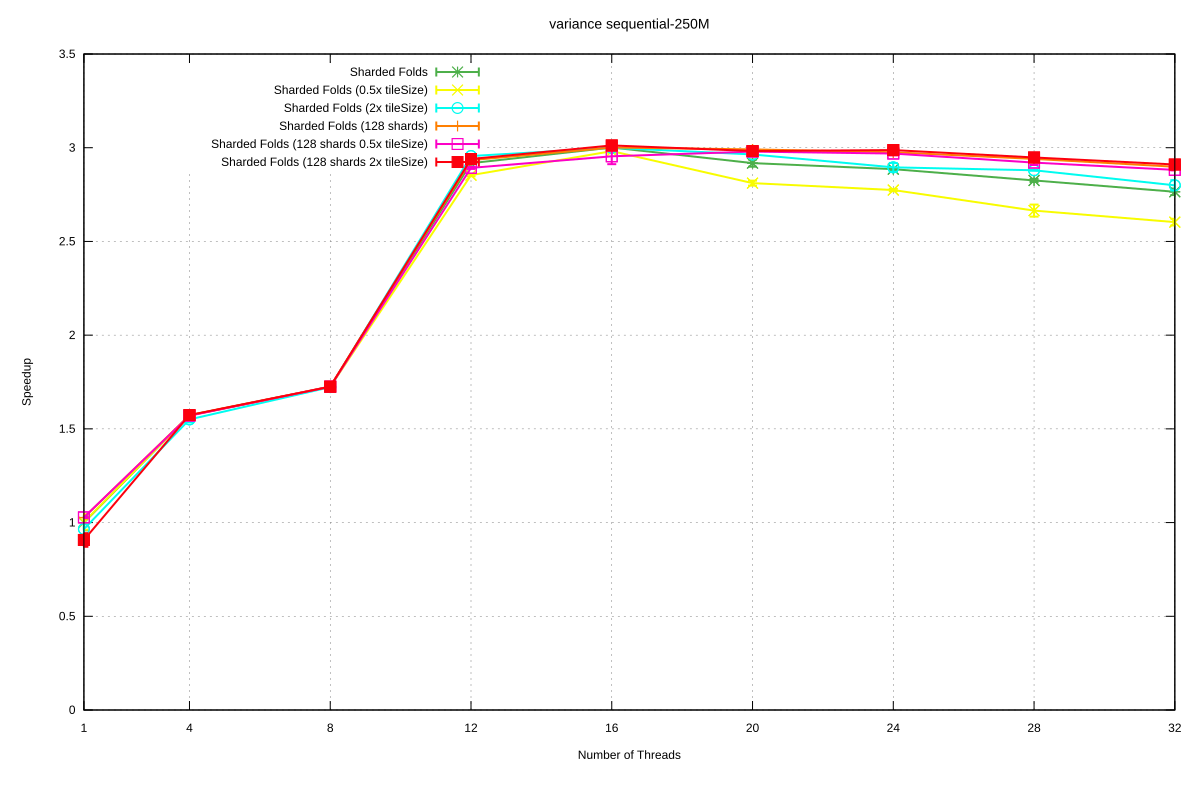

The table this chart was drawn from, first rows:
Name, Mean, MeanLB, MeanUB, Stddev, StddevLB, StddevUB, scheduler, threads
variance/sequential-250M, 0.2995, 0.2906, 0.316, 1.6163123442587923e-2, 4.441514835288318e-4, 2.0110531160449894e-2, Sharded Folds, 1
variance/sequential-250M, 0.1905, 0.1904, 0.1906, 1.045476329549036e-4, 3.733241316512992e-5, 1.375458209867389e-4, Sharded Folds, 4
variance/sequential-250M, 0.1737, 0.1736, 0.1738, 1.5588368759861362e-4, 5.848519504070282e-5, 2.141059621594361e-4, Sharded Folds, 8
variance/sequential-250M, 0.1027, 0.1026, 0.1028, 1.2714420095279449e-4, 1.0185482688857746e-4, 1.3912403424769137e-4, Sharded Folds, 12
variance/sequential-250M, 9.980546951914827e-2, 9.965685342128078e-2, 0.1, 2.3371686899281374e-4, 1.2696844059727262e-4, 3.227895035893752e-4, Sharded Folds, 16
variance/sequential-250M, 0.1027, 0.1023, 0.1037, 7.347577207824364e-4, 8.022776217928539e-5, 9.700119205004117e-4, Sharded Folds, 20
variance/sequential-250M, 0.1038, 0.1036, 0.104, 2.7915561333216864e-4, 1.702222490724932e-4, 3.690228595326123e-4, Sharded Folds, 24
variance/sequential-250M, 0.106, 0.1057, 0.1064, 3.834773615955755e-4, 1.7173173456727398e-4, 5.02565275736657e-4, Sharded Folds, 28
variance/sequential-250M, 0.1083, 0.1079, 0.1092, 9.82874972683284e-4, 4.528133311047344e-5, 1.2472657066387117e-3, Sharded Folds, 32
variance/sequential-250M, 0.2987, 0.2901, 0.3152, 1.6396228348590895e-2, 1.999515647554788e-4, 1.9309272844362593e-2, Sharded Folds (0.5x tileSize), 1
variance/sequential-250M, 0.1906, 0.1905, 0.1906, 4.5016519215450755e-5, 4.015269815152074e-6, 5.702193951888144e-5, Sharded Folds (0.5x tileSize), 4
variance/sequential-250M, 0.1737, 0.1737, 0.1738, 8.513258852626945e-5, 3.734945009152557e-5, 1.0727720170414636e-4, Sharded Folds (0.5x tileSize), 8
variance/sequential-250M, 0.105, 0.1047, 0.1052, 2.9593151098606475e-4, 2.4070346550925608e-4, 3.5155532068613604e-4, Sharded Folds (0.5x tileSize), 12
variance/sequential-250M, 0.1005, 0.1002, 0.1009, 3.922456851017394e-4, 1.1562293152544772e-4, 5.105057957281291e-4, Sharded Folds (0.5x tileSize), 16
variance/sequential-250M, 0.1066, 0.106, 0.107, 6.240543333870646e-4, 4.8575907099337106e-4, 7.44837955582755e-4, Sharded Folds (0.5x tileSize), 20
variance/sequential-250M, 0.108, 0.1078, 0.1083, 2.9774421566996736e-4, 8.059711606782572e-5, 4.2083215433510904e-4, Sharded Folds (0.5x tileSize), 24
variance/sequential-250M, 0.1124, 0.1112, 0.1139, 1.7443771857744684e-3, 1.4165351698034244e-3, 2.0935890209422253e-3, Sharded Folds (0.5x tileSize), 28
variance/sequential-250M, 0.1151, 0.1142, 0.1158, 1.0237736378781836e-3, 7.994736408968934e-4, 1.189860374785492e-3, Sharded Folds (0.5x tileSize), 32
variance/sequential-250M, 0.3103, 0.2871, 0.3302, 2.512649179753053e-2, 2.0964936665001547e-2, 2.8690234955220162e-2, Sharded Folds (2x tileSize), 1
variance/sequential-250M, 0.1932, 0.1909, 0.195, 2.4756370174132364e-3, 1.1619072430424655e-3, 3.4153097318151675e-3, Sharded Folds (2x tileSize), 4
variance/sequential-250M, 0.1739, 0.1737, 0.1741, 2.303652135071439e-4, 1.221843995153904e-4, 3.191267085868117e-4, Sharded Folds (2x tileSize), 8
variance/sequential-250M, 0.1013, 0.1013, 0.1015, 1.4129218646173044e-4, 3.13470483181191e-5, 2.027836104204354e-4, Sharded Folds (2x tileSize), 12
variance/sequential-250M, 9.985920537884037e-2, 9.956841924538215e-2, 0.1003, 5.097415789504033e-4, 1.4677962581748576e-4, 7.361542445991792e-4, Sharded Folds (2x tileSize), 16
variance/sequential-250M, 0.101, 0.101, 0.1012, 1.2062171440572851e-4, 3.893126108701076e-5, 1.5816970621304762e-4, Sharded Folds (2x tileSize), 20
variance/sequential-250M, 0.1035, 0.1026, 0.1043, 1.008381996228519e-3, 7.844765490035959e-4, 1.2066411404057583e-3, Sharded Folds (2x tileSize), 24
variance/sequential-250M, 0.104, 0.1039, 0.1041, 1.0680360997627705e-4, 5.337807446396004e-5, 1.5867879238271344e-4, Sharded Folds (2x tileSize), 28
variance/sequential-250M, 0.107, 0.1062, 0.1084, 1.3783999218672134e-3, 1.988184386748277e-4, 1.962012282679325e-3, Sharded Folds (2x tileSize), 32
variance/sequential-250M, 0.2917, 0.2903, 0.2931, 1.8026437157304801e-3, 7.299821202953749e-4, 2.372312546829832e-3, Sharded Folds (128 shards), 1
variance/sequential-250M, 0.1905, 0.1904, 0.1906, 1.1972914766323731e-4, 4.755668590244437e-5, 1.5333948444266795e-4, Sharded Folds (128 shards), 4
variance/sequential-250M, 0.1736, 0.1733, 0.1737, 2.2305810524296838e-4, 6.999370676097715e-5, 2.997469490049287e-4, Sharded Folds (128 shards), 8
variance/sequential-250M, 0.1021, 0.1018, 0.1028, 5.157090267581295e-4, 8.407521090740859e-6, 6.490299788771796e-4, Sharded Folds (128 shards), 12
variance/sequential-250M, 9.980880100280046e-2, 9.971182338893414e-2, 9.993042517453432e-2, 1.4088424214391871e-4, 1.0034651668746344e-4, 1.8272877799517298e-4, Sharded Folds (128 shards), 16
variance/sequential-250M, 0.1001, 9.997498015562693e-2, 0.1004, 2.507607330991748e-4, 1.222665180261725e-4, 3.2393897731154757e-4, Sharded Folds (128 shards), 20
variance/sequential-250M, 0.1007, 0.1005, 0.101, 3.524301936457471e-4, 9.368052998548048e-5, 4.922708868470111e-4, Sharded Folds (128 shards), 24
variance/sequential-250M, 0.1019, 0.1018, 0.1022, 2.3132779613099723e-4, 1.5179721929558843e-5, 2.9909645641624903e-4, Sharded Folds (128 shards), 28
variance/sequential-250M, 0.1033, 0.1032, 0.1034, 1.2916011159584678e-4, 8.626008216004354e-5, 1.6394411046216298e-4, Sharded Folds (128 shards), 32
variance/sequential-250M, 0.2914, 0.2899, 0.292, 9.997638397022262e-4, 2.2077217933329273e-5, 1.1869917237631307e-3, Sharded Folds (128 shards 0.5x tileSize), 1
variance/sequential-250M, 0.1908, 0.1906, 0.1908, 1.2049209794414072e-4, 4.7841619468342025e-5, 1.602741928197709e-4, Sharded Folds (128 shards 0.5x tileSize), 4
variance/sequential-250M, 0.1736, 0.1736, 0.1736, 2.283074078755033e-5, 1.0235644620185453e-5, 3.122097442879009e-5, Sharded Folds (128 shards 0.5x tileSize), 8
variance/sequential-250M, 0.1036, 0.1034, 0.1038, 2.355650791853163e-4, 8.367499437819114e-5, 3.4235815362154595e-4, Sharded Folds (128 shards 0.5x tileSize), 12
variance/sequential-250M, 0.1014, 0.1003, 0.1032, 1.8199275640910335e-3, 4.7882215362481106e-4, 2.4220520896226076e-3, Sharded Folds (128 shards 0.5x tileSize), 16
variance/sequential-250M, 0.1005, 0.1005, 0.1006, 7.800605977235204e-5, 4.049250594830364e-5, 1.1146130519939944e-4, Sharded Folds (128 shards 0.5x tileSize), 20
variance/sequential-250M, 0.1009, 0.1007, 0.1013, 3.5326250593103916e-4, 5.748541885991813e-5, 4.7109803725982883e-4, Sharded Folds (128 shards 0.5x tileSize), 24
variance/sequential-250M, 0.1026, 0.1022, 0.1031, 5.732222030341136e-4, 1.2664313998481786e-4, 7.404411446300289e-4, Sharded Folds (128 shards 0.5x tileSize), 28
variance/sequential-250M, 0.1039, 0.1039, 0.1041, 1.2790884758604918e-4, 4.4343497469294144e-5, 1.8109184661395288e-4, Sharded Folds (128 shards 0.5x tileSize), 32
variance/sequential-250M, 0.3302, 0.3197, 0.3465, 1.5502998544083374e-2, 2.709719419849951e-3, 2.01765794587752e-2, Sharded Folds (128 shards 2x tileSize), 1
variance/sequential-250M, 0.1903, 0.1903, 0.1904, 6.18872775020131e-5, 2.1594405223200424e-5, 8.404966565125861e-5, Sharded Folds (128 shards 2x tileSize), 4
variance/sequential-250M, 0.1736, 0.1735, 0.1737, 9.599436020019777e-5, 6.3955473403182195e-6, 1.2107859949194896e-4, Sharded Folds (128 shards 2x tileSize), 8
variance/sequential-250M, 0.1019, 0.1013, 0.1025, 7.190519984541599e-4, 5.561639069576334e-4, 8.21554146706007e-4, Sharded Folds (128 shards 2x tileSize), 12
variance/sequential-250M, 9.94343944080174e-2, 9.936328914016486e-2, 9.959292905405163e-2, 1.2749188920886293e-4, 3.5152973854013955e-5, 1.8511556575856615e-4, Sharded Folds (128 shards 2x tileSize), 16
variance/sequential-250M, 0.1004, 9.994871785243352e-2, 0.1016, 8.689788631085235e-4, 2.0935561992452322e-4, 1.1876859613126484e-3, Sharded Folds (128 shards 2x tileSize), 20
variance/sequential-250M, 0.1003, 0.1002, 0.1004, 1.233513660452362e-4, 6.268091663482024e-5, 1.6805658811731917e-4, Sharded Folds (128 shards 2x tileSize), 24
variance/sequential-250M, 0.1016, 0.1015, 0.1018, 1.6868701725567995e-4, 1.1061403849328355e-4, 2.1686846380955548e-4, Sharded Folds (128 shards 2x tileSize), 28
variance/sequential-250M, 0.1029, 0.1028, 0.103, 1.0543326903532324e-4, 6.112043663646234e-5, 1.4768140888389027e-4, Sharded Folds (128 shards 2x tileSize), 32
